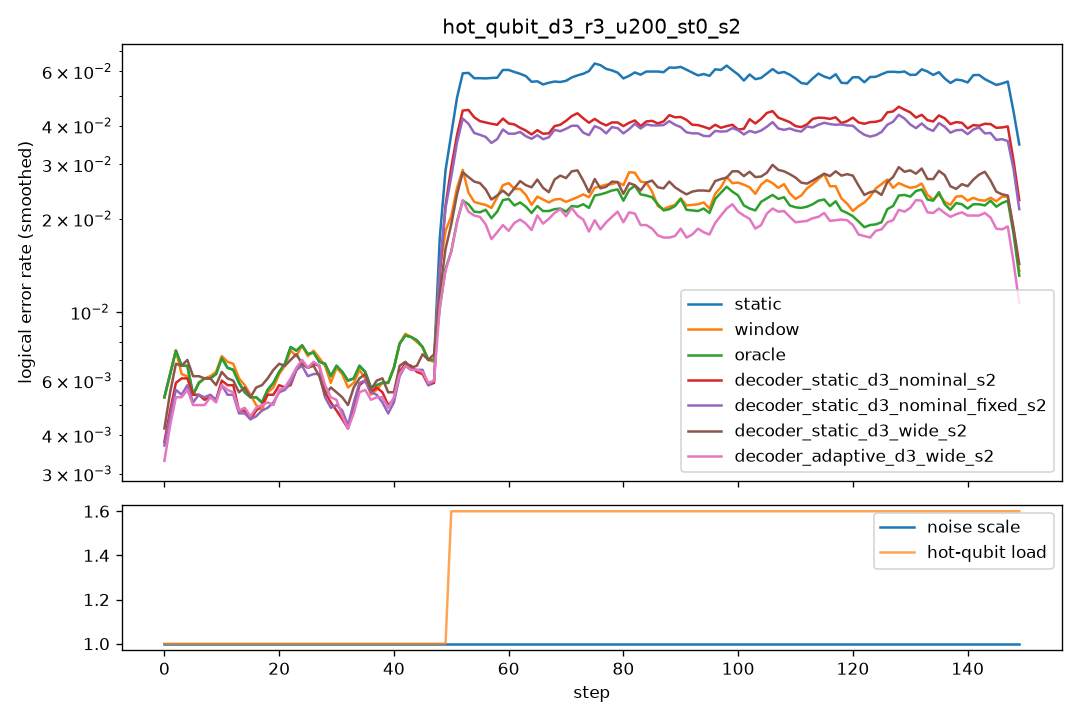

Values plotted in this chart, from the file beside it:
step, scale, n_hot, hot_p, static, window, oracle, decoder_static_d3_nominal_s2, decoder_static_d3_nominal_fixed_s2, decoder_static_d3_wide_s2, decoder_adaptive_d3_wide_s2
0, 1.0, 0, 0.0, 0.0115, 0.0135, 0.0115, 0.0065, 0.0075, 0.007, 0.006
1, 1.0, 0, 0.0, 0.0055, 0.0055, 0.0055, 0.005, 0.0035, 0.005, 0.004
2, 1.0, 0, 0.0, 0.0095, 0.0075, 0.0095, 0.0075, 0.0075, 0.009, 0.0065
3, 1.0, 0, 0.0, 0.005, 0.005, 0.005, 0.005, 0.0045, 0.0065, 0.005
4, 1.0, 0, 0.0, 0.006, 0.006, 0.006, 0.0055, 0.005, 0.0065, 0.005
5, 1.0, 0, 0.0, 0.0075, 0.0075, 0.0075, 0.0075, 0.0065, 0.0065, 0.006
6, 1.0, 0, 0.0, 0.0055, 0.005, 0.0055, 0.005, 0.0055, 0.0065, 0.0055
7, 1.0, 0, 0.0, 0.003, 0.0035, 0.003, 0.004, 0.004, 0.005, 0.0035
8, 1.0, 0, 0.0, 0.0075, 0.0075, 0.0075, 0.005, 0.006, 0.0065, 0.005
9, 1.0, 0, 0.0, 0.007, 0.007, 0.007, 0.0045, 0.0045, 0.006, 0.005
10, 1.0, 0, 0.0, 0.0075, 0.008, 0.0075, 0.008, 0.007, 0.0065, 0.0075
11, 1.0, 0, 0.0, 0.0065, 0.006, 0.0065, 0.0045, 0.0045, 0.005, 0.0045
12, 1.0, 0, 0.0, 0.007, 0.0075, 0.007, 0.008, 0.007, 0.008, 0.007
13, 1.0, 0, 0.0, 0.005, 0.006, 0.005, 0.004, 0.004, 0.005, 0.004
14, 1.0, 0, 0.0, 0.0065, 0.0065, 0.0065, 0.0045, 0.0045, 0.0055, 0.0045
15, 1.0, 0, 0.0, 0.0045, 0.0045, 0.0045, 0.003, 0.0035, 0.004, 0.004
16, 1.0, 0, 0.0, 0.0045, 0.0045, 0.0045, 0.0045, 0.0045, 0.006, 0.005
17, 1.0, 0, 0.0, 0.006, 0.0055, 0.006, 0.0065, 0.006, 0.006, 0.0055
18, 1.0, 0, 0.0, 0.005, 0.004, 0.005, 0.0055, 0.0045, 0.007, 0.0055
19, 1.0, 0, 0.0, 0.0055, 0.0055, 0.0055, 0.0055, 0.0055, 0.006, 0.005
20, 1.0, 0, 0.0, 0.007, 0.008, 0.007, 0.005, 0.004, 0.0055, 0.0045
21, 1.0, 0, 0.0, 0.006, 0.0055, 0.006, 0.0045, 0.0055, 0.008, 0.0045
22, 1.0, 0, 0.0, 0.0085, 0.0085, 0.0085, 0.0085, 0.008, 0.0075, 0.0085
23, 1.0, 0, 0.0, 0.007, 0.006, 0.007, 0.005, 0.005, 0.0065, 0.006
24, 1.0, 0, 0.0, 0.01, 0.0095, 0.01, 0.006, 0.007, 0.0075, 0.007
25, 1.0, 0, 0.0, 0.006, 0.0065, 0.006, 0.0085, 0.007, 0.007, 0.007
26, 1.0, 0, 0.0, 0.0075, 0.0085, 0.0075, 0.006, 0.0065, 0.0055, 0.0065
27, 1.0, 0, 0.0, 0.006, 0.0055, 0.006, 0.0075, 0.0055, 0.0065, 0.0065
28, 1.0, 0, 0.0, 0.0075, 0.0075, 0.0075, 0.006, 0.0055, 0.007, 0.0075
29, 1.0, 0, 0.0, 0.0075, 0.0075, 0.0075, 0.0055, 0.007, 0.005, 0.006
30, 1.0, 0, 0.0, 0.0055, 0.0045, 0.0055, 0.0025, 0.002, 0.003, 0.0025
31, 1.0, 0, 0.0, 0.0045, 0.0045, 0.0045, 0.004, 0.0045, 0.007, 0.004
32, 1.0, 0, 0.0, 0.0085, 0.009, 0.0085, 0.006, 0.006, 0.0055, 0.006
33, 1.0, 0, 0.0, 0.006, 0.006, 0.006, 0.0045, 0.0045, 0.006, 0.0045
34, 1.0, 0, 0.0, 0.0055, 0.0045, 0.0055, 0.004, 0.0045, 0.0035, 0.004
35, 1.0, 0, 0.0, 0.006, 0.0055, 0.006, 0.006, 0.006, 0.0065, 0.005
36, 1.0, 0, 0.0, 0.0075, 0.0075, 0.0075, 0.0085, 0.0085, 0.009, 0.008
37, 1.0, 0, 0.0, 0.007, 0.007, 0.007, 0.007, 0.0065, 0.0065, 0.0065
38, 1.0, 0, 0.0, 0.0025, 0.0025, 0.0025, 0.002, 0.002, 0.0025, 0.0025
39, 1.0, 0, 0.0, 0.006, 0.0055, 0.006, 0.005, 0.004, 0.0055, 0.0045
40, 1.0, 0, 0.0, 0.0065, 0.007, 0.0065, 0.005, 0.0045, 0.007, 0.005
41, 1.0, 0, 0.0, 0.0075, 0.0075, 0.0075, 0.006, 0.0065, 0.006, 0.006
42, 1.0, 0, 0.0, 0.0105, 0.0105, 0.0105, 0.008, 0.0085, 0.0065, 0.0085
43, 1.0, 0, 0.0, 0.009, 0.009, 0.009, 0.008, 0.0075, 0.0085, 0.0075
44, 1.0, 0, 0.0, 0.0085, 0.0085, 0.0085, 0.007, 0.0065, 0.0065, 0.0065
45, 1.0, 0, 0.0, 0.006, 0.006, 0.006, 0.0045, 0.0035, 0.0055, 0.004
46, 1.0, 0, 0.0, 0.0065, 0.006, 0.0065, 0.0045, 0.0065, 0.0065, 0.006
47, 1.0, 0, 0.0, 0.0085, 0.009, 0.0085, 0.0075, 0.0085, 0.0095, 0.008
48, 1.0, 0, 0.0, 0.0055, 0.0055, 0.0055, 0.0055, 0.004, 0.007, 0.005
49, 1.0, 0, 0.0, 0.0085, 0.008, 0.0085, 0.0075, 0.0075, 0.008, 0.007
50, 1.0, 2, 0.03, 0.058, 0.04, 0.0225, 0.041, 0.043, 0.0265, 0.026
51, 1.0, 2, 0.03, 0.063, 0.029, 0.024, 0.049, 0.0455, 0.029, 0.022
52, 1.0, 2, 0.03, 0.0535, 0.0195, 0.018, 0.0435, 0.037, 0.0255, 0.0185
53, 1.0, 2, 0.03, 0.0635, 0.0295, 0.025, 0.0455, 0.0435, 0.031, 0.0235
54, 1.0, 2, 0.03, 0.0575, 0.026, 0.025, 0.045, 0.042, 0.0295, 0.025
55, 1.0, 2, 0.03, 0.059, 0.0175, 0.0195, 0.042, 0.035, 0.0215, 0.0165
56, 1.0, 2, 0.03, 0.0515, 0.021, 0.018, 0.037, 0.032, 0.0245, 0.019
57, 1.0, 2, 0.03, 0.0535, 0.018, 0.0175, 0.0375, 0.0345, 0.024, 0.0175
58, 1.0, 2, 0.03, 0.063, 0.0285, 0.027, 0.0435, 0.0405, 0.025, 0.018
59, 1.0, 2, 0.03, 0.0585, 0.0235, 0.0185, 0.043, 0.034, 0.0205, 0.015
... 90 more rows
